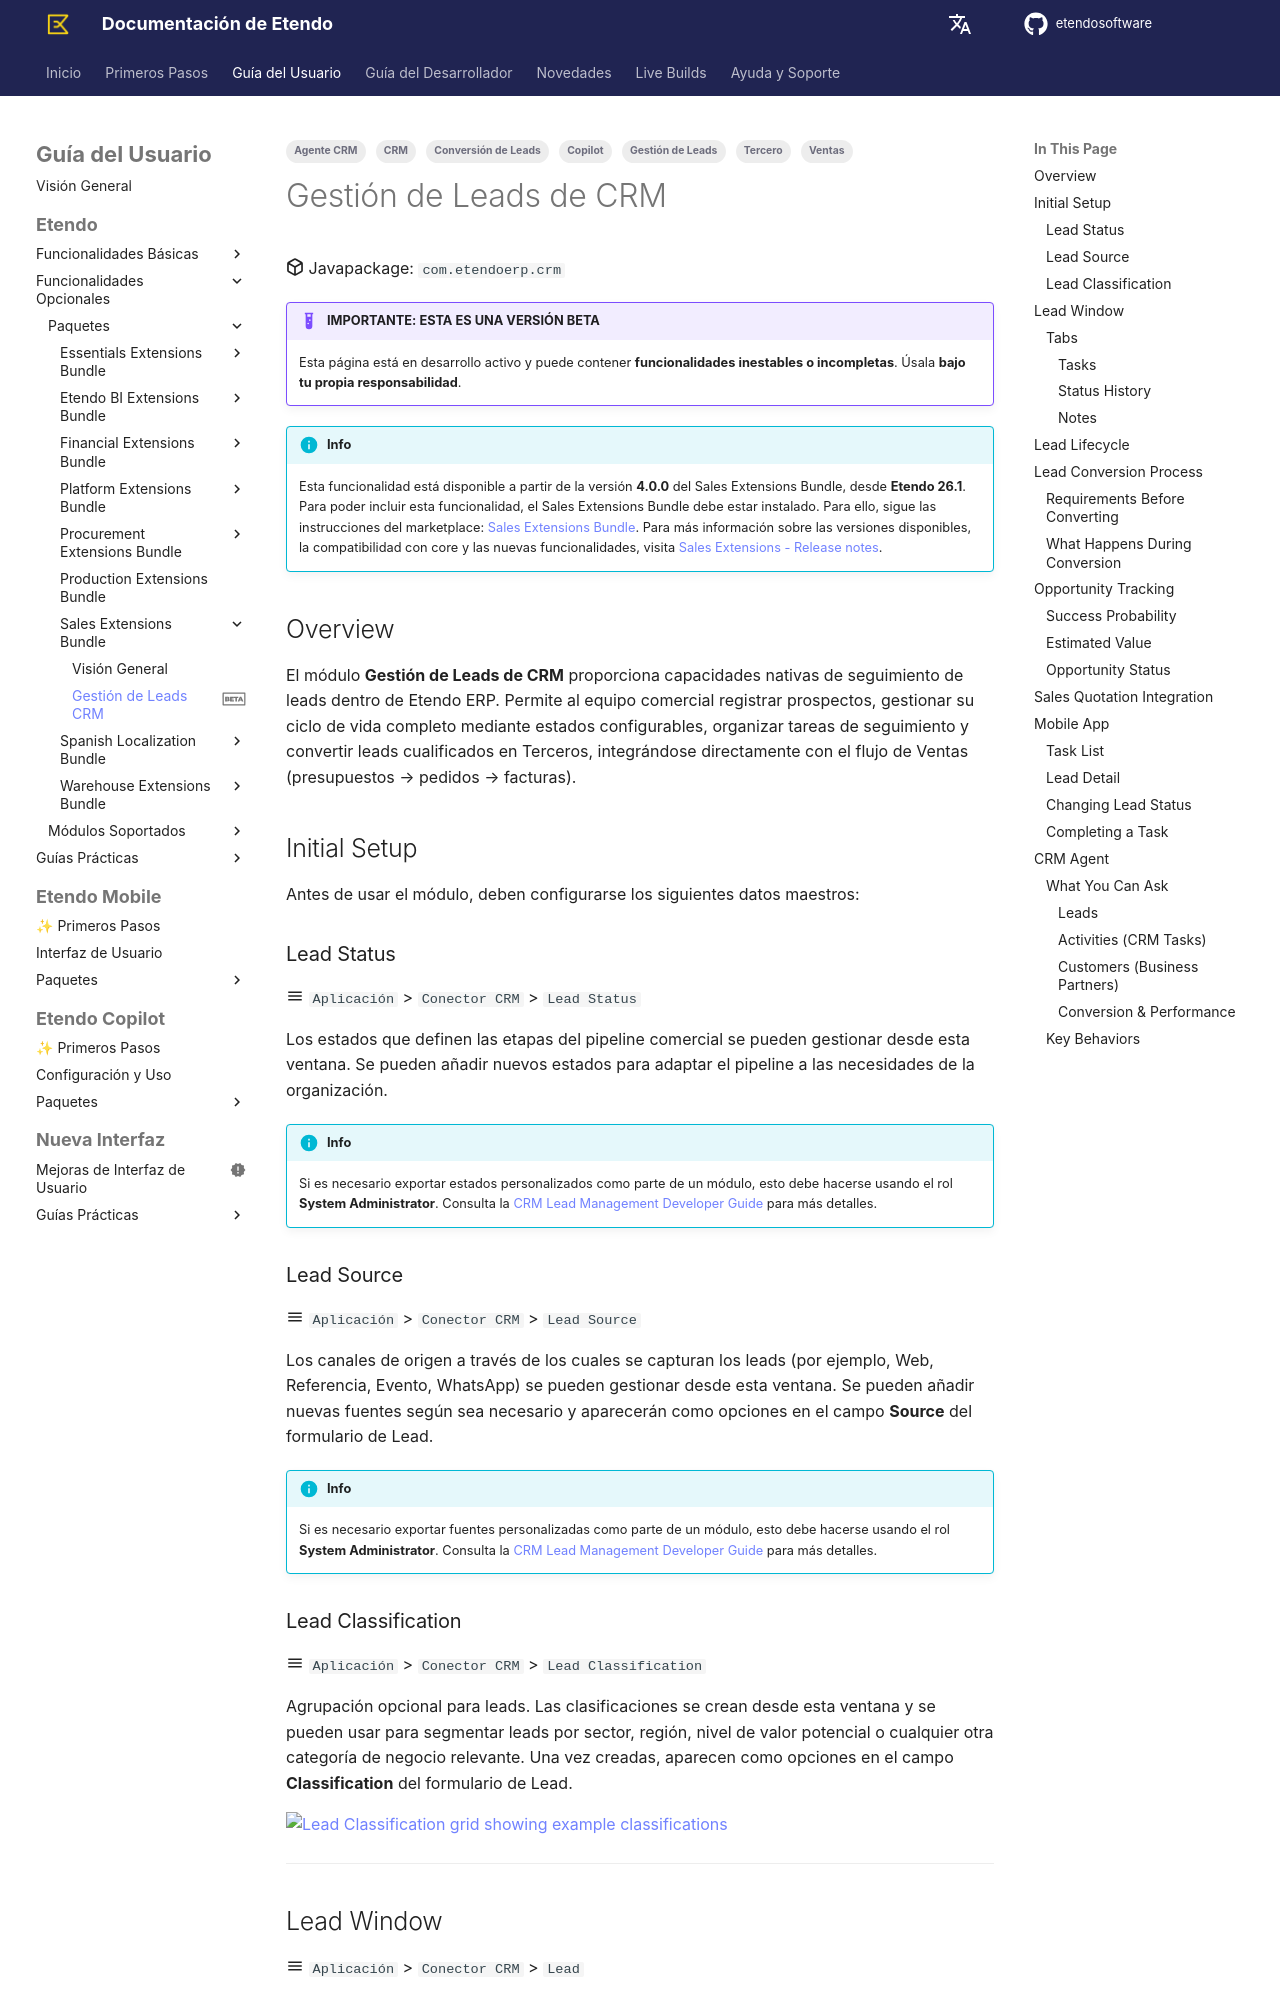

repository: etendosoftware/docs · page: es/user-guide/etendo-classic/optional-features/bundles/sales-extensions/crm-lead-management/index.html · generator: mkdocs

---
title: CRM Lead Management
status: beta
tags:
    - CRM
    - Lead Management
    - Lead Conversion
    - Business Partner
    - Sales
    - Copilot
    - CRM Agent
---

# CRM Lead Management

:octicons-package-16: Javapackage: `com.etendoerp.crm`

!!! example  "IMPORTANT: THIS IS A BETA VERSION"
    This page is under active development and may contain **unstable or incomplete features**. Use it **at your own risk**.

!!! info
    This functionality is available starting from version **4.0.0** of the Sales Extensions Bundle, from **Etendo 26.1**. To be able to include this functionality, the Sales Extensions Bundle must be installed. To do that, follow the instructions from the marketplace: [Sales Extensions Bundle](https://marketplace.etendo.cloud/#/product-details?module=22CF01FC620140A6AA92CF550EB8DA36){target="_blank"}. For more information about the available versions, core compatibility and new features, visit [Sales Extensions - Release notes](../../../../../whats-new/release-notes/etendo-classic/bundles/sales-extensions/release-notes.md).

## Overview

The **CRM Lead Management** module provides native lead tracking capabilities inside Etendo ERP. It allows the commercial team to register prospects, manage their full lifecycle through configurable statuses, organize follow-up tasks, and convert qualified leads into Business Partners — directly integrating with the Sales flow (quotations → orders → invoices).

## Initial Setup

Before using the module, the following master data must be configured:

### Lead Status

:material-menu: `Application` > `CRM` > `Lead Status`

The statuses that define the commercial pipeline stages can be managed from this window. New statuses can be added to adapt the pipeline to the organization's needs.

!!! info
    If custom statuses need to be exported as part of a module, this must be done using the **System Administrator** role. See the [CRM Lead Management Developer Guide](../../../../../developer-guide/etendo-classic/bundles/sales-extensions/crm-lead-management.md#lead-status) for details.

### Lead Source

:material-menu: `Application` > `CRM` > `Lead Source`

The origin channels through which leads are captured (e.g., Web, Referral, Event, WhatsApp) can be managed from this window. New sources can be added as needed and will appear as options in the **Source** field of the Lead form.

!!! info
    If custom sources need to be exported as part of a module, this must be done using the **System Administrator** role. See the [CRM Lead Management Developer Guide](../../../../../developer-guide/etendo-classic/bundles/sales-extensions/crm-lead-management.md#lead-source) for details.
